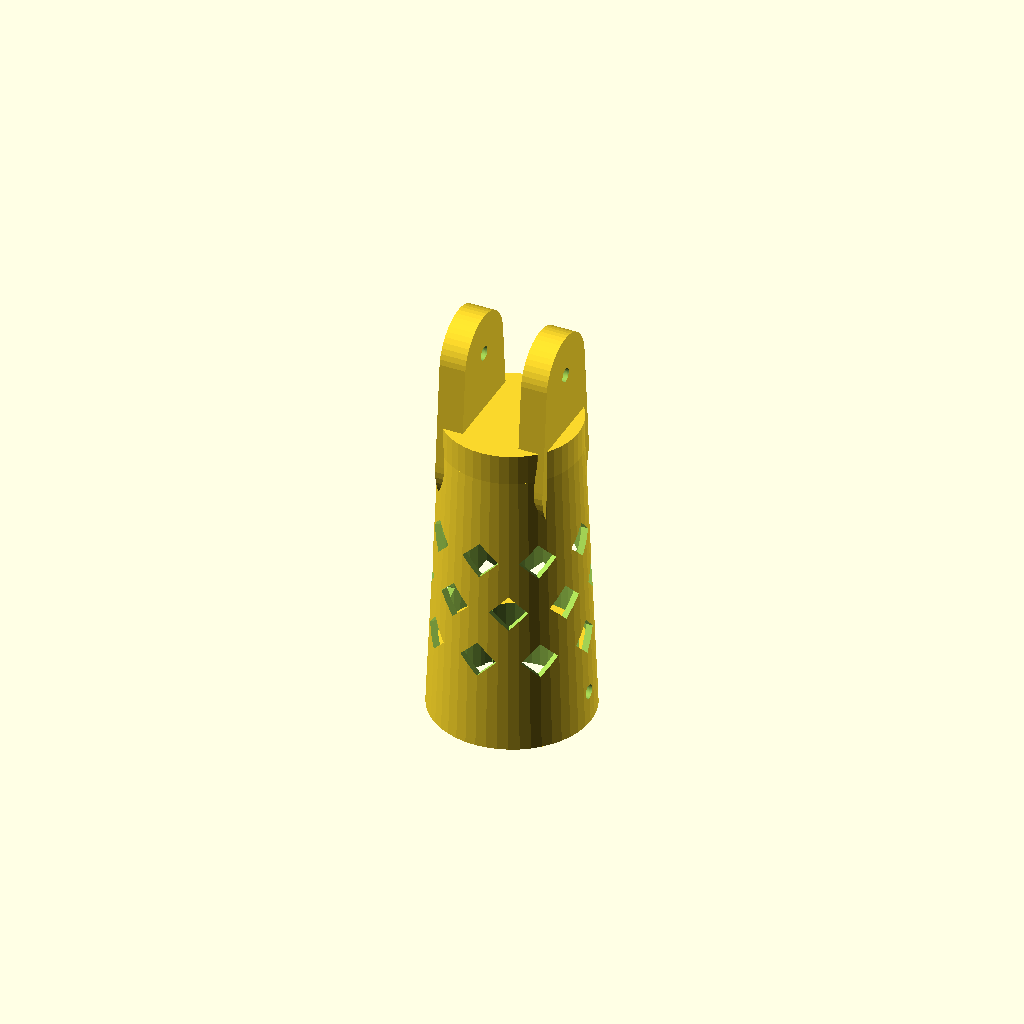
Cell 1 — every parameter at its default value.
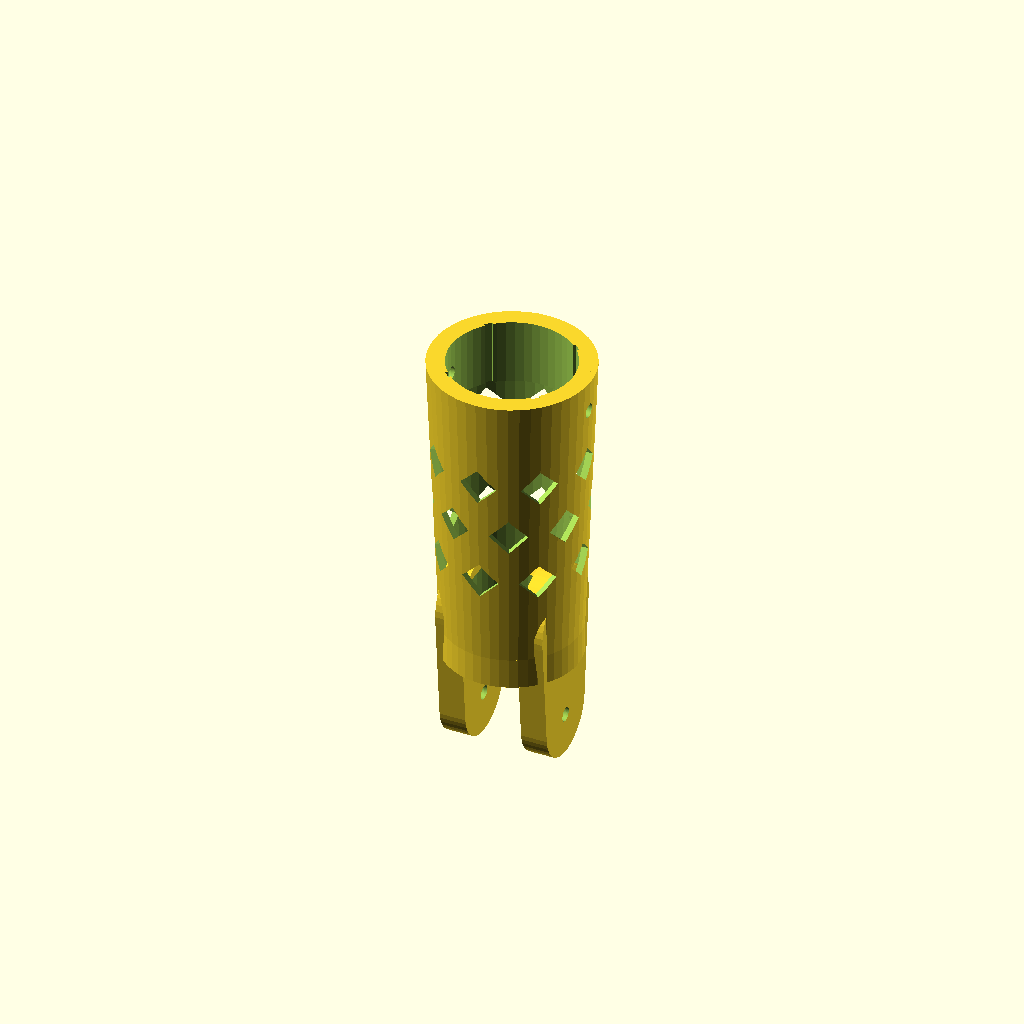
Cell 2: the same model with girar_para_imprimir = false.
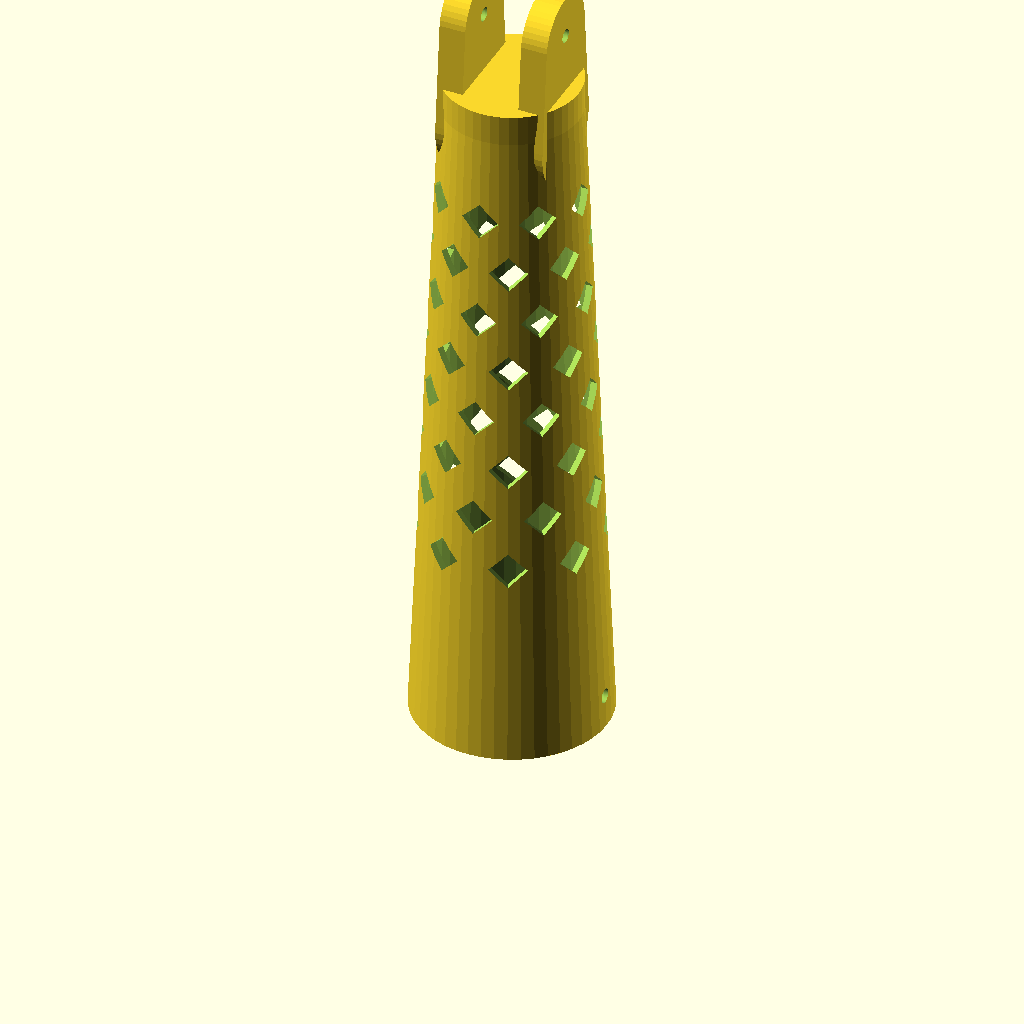
Cell 3: the same model with z_corte = 350.
One fixed orthographic camera (rotation 55°, 0°, 25°; colour scheme Cornfield) for every cell.
Source of the model, 1_humero_codo.scad:
// =====================================================================
//  PIEZA 1 de 8 — HUMERO, SECCION DEL CODO (inferior)
//  Lleva la horquilla del codo abajo y el ALOJAMIENTO HEMBRA arriba,
//  donde entra la espiga de la seccion del hombro.
//
//  Abrir con OpenSCAD -> F6 -> F7 -> guardar STL.  No hay que tocar nada.
//
//  IMPRESION
//   Ya sale girada: apoya sobre el anillo del alojamiento (7 mm de pared)
//   y la horquilla queda arriba. Brim de 8 mm. Sin soportes.
//   Alto: 194 mm.  Filamento: ~150 g.
//
//  ENCASTRE
//   Alojamiento cilindrico de 30 mm de profundidad con 4 ranuras.
//   Agujero de pasador a 15 mm de la boca, atraviesa todo.
// =====================================================================

$fn = 48;
girar_para_imprimir = true;

// --- geometria general (igual en todos los archivos) -------------------
h_brazo  = 300;  r_hombro = 42;  r_codo = 31;  esp = 3;
alto_junta = 50;  r_junta = 19;  d_pin = 6.4;
esp_horquilla = 12;  esp_lengueta = 24;  luz_horquilla = esp_lengueta + 2;

// --- encastres (igual en todos los archivos) ---------------------------
z_corte    = 175;   // altura del corte del humero desde el eje del codo
enc        = 30;    // profundidad del encastre
esp_anillo = 4;
holgura    = 0.3;
ran_w = 3.8;  ran_d = 2.2;   // ranuras (hembra)
d_pasador  = 6.4;

// --- celosia -------------------------------------------------------------
grosor_nervio = 8;  cols = 8;  filas = 8;

// --- derivados -----------------------------------------------------------
zb = alto_junta - 8;
z_cel_0 = zb + 28;  z_cel_1 = h_brazo - 32;
paso_z = (z_cel_1 - z_cel_0) / filas;  alto_r = paso_z - grosor_nervio;
function R(z)  = r_codo + (r_hombro - r_codo) * (z - zb) / (h_brazo - zb);
function Ri(z) = R(z) - esp;
r_bore = Ri(z_corte - enc) - esp_anillo;   // radio del alojamiento (cilindrico)
z_pas  = z_corte - enc/2;                   // altura del pasador

echo(str(">>> alto de la pieza: ", z_corte + r_junta, " mm"));
echo(str(">>> diametro del alojamiento: ", 2*r_bore, " mm"));

// =====================================================================
module celosia(z_min, z_max) {
    for (i = [0 : filas - 1]) {
        z = z_cel_0 + paso_z * (i + 0.5);
        r = R(z);
        ancho = min(2*PI*r/cols - grosor_nervio, alto_r);
        off = (i % 2) * (180 / cols);
        if (ancho > 2 && z - alto_r/2 > z_min && z + alto_r/2 < z_max)
            for (j = [0 : cols - 1])
                rotate([0, 0, j*360/cols + off]) translate([r - 30, 0, z])
                    rotate([0, 90, 0]) linear_extrude(60)
                        polygon([[alto_r/2, 0], [0, ancho/2], [-alto_r/2, 0], [0, -ancho/2]]);
    }
}

module horquilla() {
    for (s = [-1, 1])
        translate([s*(luz_horquilla + esp_horquilla)/2 - esp_horquilla/2, 0, 0])
            rotate([0, 90, 0]) linear_extrude(esp_horquilla)
                hull() { circle(r = r_junta); translate([-alto_junta, 0]) circle(r = r_codo*0.75); }
}

module pieza() {
    difference() {
        union() {
            horquilla();
            translate([0, 0, zb - 14]) cylinder(h = 22, r = r_codo);
            // cascara
            translate([0, 0, zb]) difference() {
                cylinder(h = z_corte - zb, r1 = r_codo, r2 = R(z_corte));
                translate([0, 0, -1]) cylinder(h = z_corte - zb + 2, r1 = Ri(zb), r2 = Ri(z_corte));
            }
            // anillo del alojamiento hembra
            translate([0, 0, z_corte - enc]) difference() {
                cylinder(h = enc, r1 = Ri(z_corte - enc) + 0.5, r2 = Ri(z_corte) + 0.5);
                translate([0, 0, -1]) cylinder(h = enc + 2, r = r_bore);
            }
        }
        celosia(zb + 20, z_corte - enc - 3);
        // perno M6 del codo
        translate([-60, 0, 0]) rotate([0, 90, 0]) cylinder(d = d_pin, h = 120);
        // aligerado del tapon
        translate([0, 0, zb - 2]) cylinder(h = 26, r = Ri(zb) - 6);
        // 4 ranuras para las chavetas
        for (a = [45 : 90 : 359])
            rotate([0, 0, a]) translate([r_bore - ran_d, -ran_w/2, z_corte - enc - 1])
                cube([ran_d + 1, ran_w, enc + 2]);
        // pasador
        translate([-60, 0, z_pas]) rotate([0, 90, 0]) cylinder(d = d_pasador, h = 120);
    }
}

if (girar_para_imprimir) translate([0, 0, z_corte]) rotate([180, 0, 0]) pieza();
else pieza();
Parameter table extracted from the source (name, type, default, range or options):
girar_para_imprimir: bool, default true
z_corte: number, default 175
enc: number, default 30
esp_anillo: number, default 4
holgura: number, default 0.3
d_pasador: number, default 6.4
